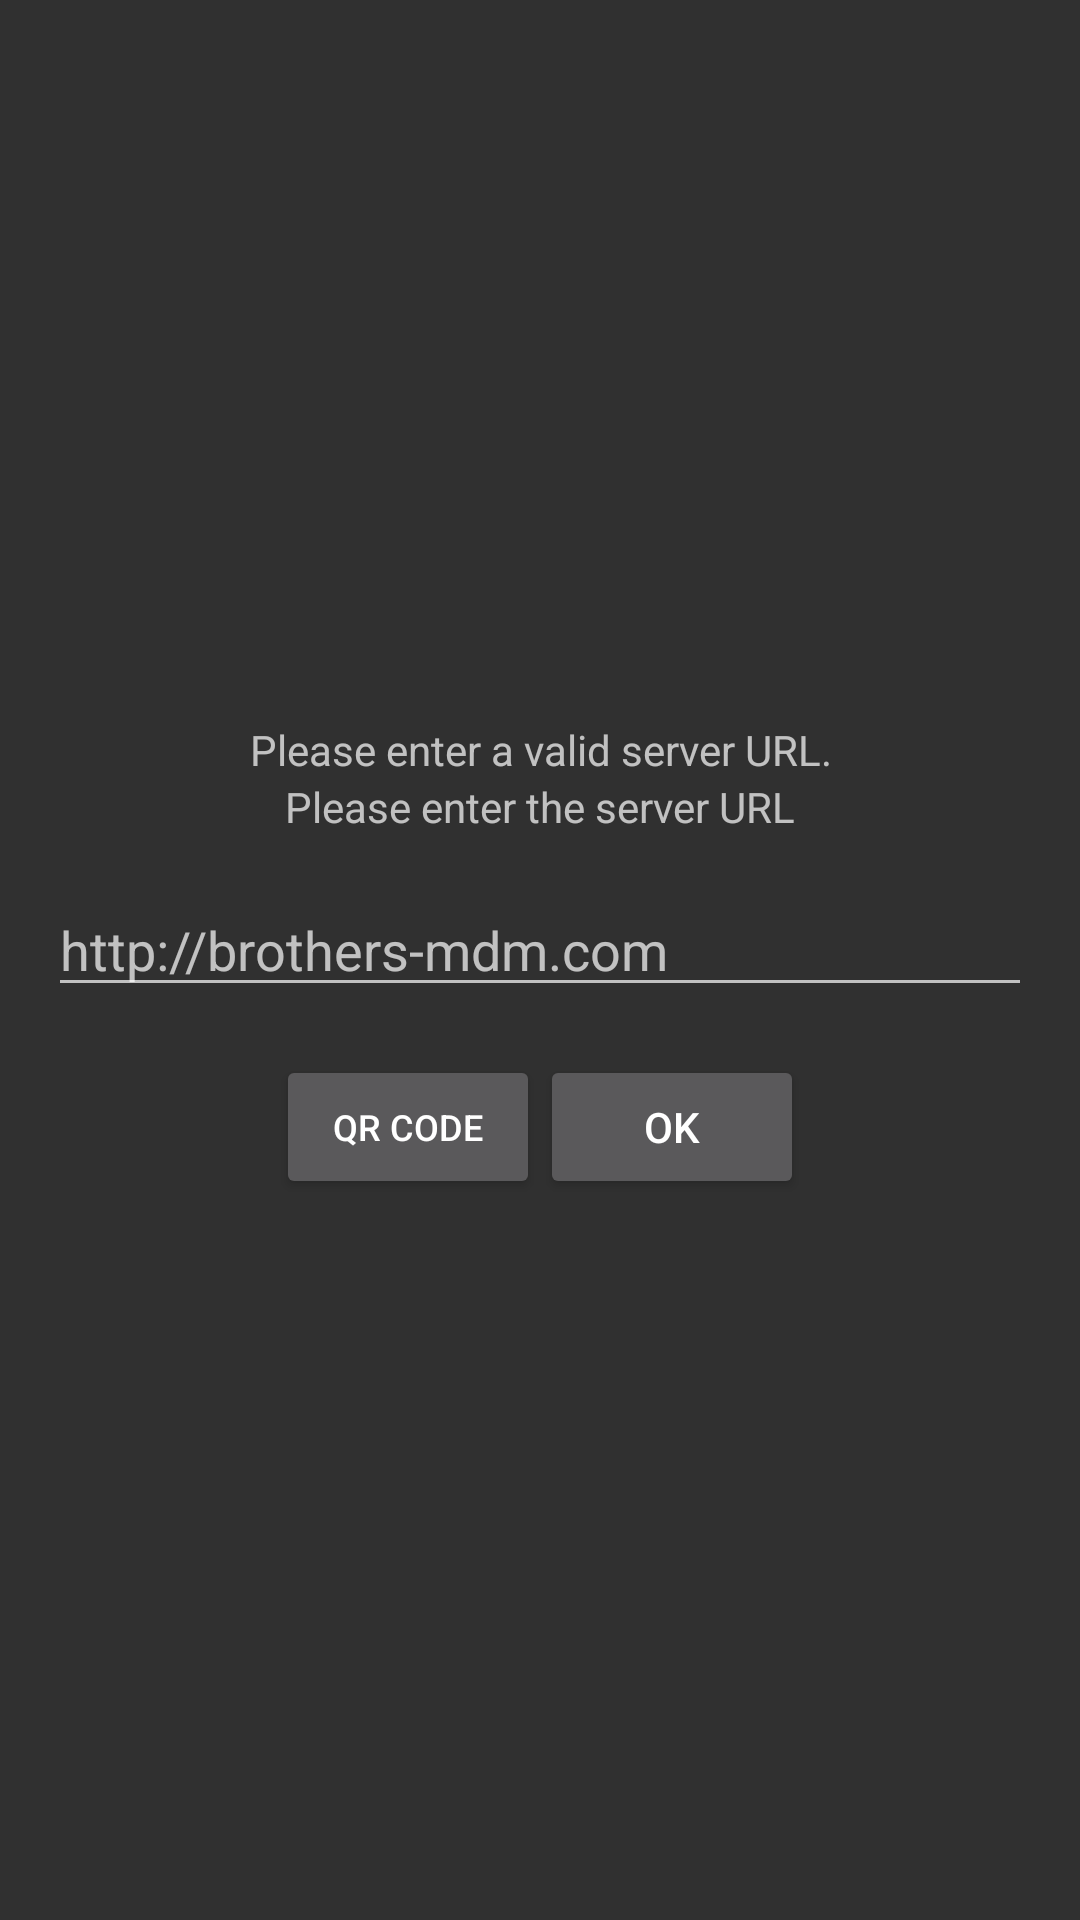

Produce the Android XML layout that renders to this screen, including the resource entries it uses.
<!-- AndroidManifest.xml: application theme AppTheme -->
<!-- res/layout/dialog_enter_server.xml -->
<?xml version="1.0" encoding="utf-8"?>
<layout xmlns:android="http://schemas.android.com/apk/res/android"
        xmlns:tools="http://schemas.android.com/tools"
        xmlns:bind="http://schemas.android.com/apk/res-auto">

    <data>
        <variable name="error" type="Boolean"/>
        <variable name="server" type="String"/>
    </data>

    <LinearLayout
          android:focusable="true"
          android:orientation="vertical"
          android:layout_width="wrap_content"
          android:layout_height="match_parent"
          android:gravity="center"
          android:paddingTop="@dimen/activity_vertical_margin"
          android:paddingBottom="@dimen/activity_vertical_margin"
          android:paddingLeft="@dimen/activity_horizontal_margin"
          android:paddingRight="@dimen/activity_horizontal_margin"
          tools:context="com.brother.pharmach.mdm.launcher.ui.MainActivity">

        <TextView
            android:layout_width="@dimen/dialog_enter_device_id_width"
            android:layout_height="wrap_content"
            android:gravity="center_horizontal"
            bind:boolToVisible="@{error}"
            android:text="@string/dialog_enter_server_error"/>

        <TextView
            android:layout_width="@dimen/dialog_enter_device_id_width"
            android:layout_height="wrap_content"
            android:gravity="center_horizontal"
            bind:boolToVisible="@{!error}"
            android:text="@string/dialog_enter_server_title"/>

        <EditText
            android:focusable="true"
            android:inputType="text"
            android:imeOptions="actionDone"
            android:layout_width="match_parent"
            android:layout_height="wrap_content"
            android:id="@+id/server_url"
            android:hint="@string/dialog_enter_server_hint"
            android:text="@{server}"
            android:layout_marginTop="@dimen/activity_vertical_margin"
            android:layout_marginBottom="@dimen/activity_vertical_margin"/>

    <LinearLayout
        android:layout_width="match_parent"
        android:layout_height="wrap_content"
        android:orientation="horizontal"
        android:gravity="center_horizontal"
        >

        <Button
            android:id="@+id/showDeviceIdQrCode"
            android:layout_width="wrap_content"
            android:layout_height="wrap_content"
            android:layout_gravity="center"
            android:textSize="@dimen/button_text_size_small"
            android:text="@string/dialog_enter_device_id_qrcode"
            android:onClick="showDeviceIdQrCode"/>

            <Button
                android:id="@+id/saveServerUrl"
                android:layout_width="wrap_content"
                android:layout_height="wrap_content"
                android:layout_gravity="center"
                android:text="@string/dialog_enter_server_ok"
                android:onClick="saveServerUrl"/>
    </LinearLayout>

    </LinearLayout>

</layout>
<!-- resources referenced by this layout -->
<resources>
  <dimen name="activity_horizontal_margin">16dp</dimen>
  <dimen name="activity_vertical_margin">16dp</dimen>
  <dimen name="button_text_size_small">12dp</dimen>
  <dimen name="dialog_enter_device_id_width">280dp</dimen>
  <string name="dialog_enter_device_id_qrcode">QR code</string>
  <string name="dialog_enter_server_error">Please enter a valid server URL.</string>
  <string name="dialog_enter_server_hint" translatable="false">http://brothers-mdm.com</string>
  <string name="dialog_enter_server_ok">OK</string>
  <string name="dialog_enter_server_title">Please enter the server URL</string>
  <style name="AppTheme" parent="Theme.AppCompat.NoActionBar">
          
          <item name="colorPrimary">@color/colorPrimary</item>
          <item name="colorPrimaryDark">@color/colorPrimaryDark</item>
          <item name="colorAccent">@color/colorAccent</item>
      </style>
  <color name="colorPrimary">#607D8B</color>
  <color name="colorPrimaryDark">#000000</color>
  <color name="colorAccent">#87d3e1</color>
</resources>
